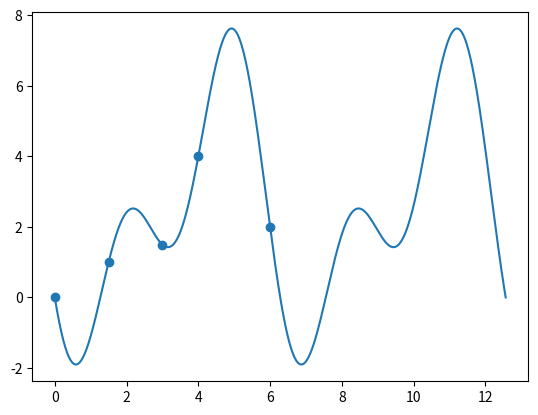

Source code (Python):
import math
import numpy as np
import matplotlib.pyplot as plt

nodes = np.array([0, 1.5, 3, 4, 6])
vals = np.array([0, 1, 1.5, 4, 2])
A = np.ones([5, 5])

for i in range(5):
    for j in range(1, 5):
        if j % 2 != 0:
            A[i, j] = np.cos((math.floor(j / 2) + 1) * nodes[i])
        else:
            A[i, j] = np.sin(j / 2 * nodes[i])

sol = np.linalg.solve(A, vals)


def trig_poly_1(x):
    return sol[0] + sol[1] * np.cos(x) + sol[2] * np.sin(x) + sol[3] * np.cos(2 * x) + sol[4] * np.sin(2 * x)


x_axis = np.linspace(0, 4 * np.pi, 1000)
plt.plot(x_axis, trig_poly_1(x_axis))
plt.scatter(nodes, vals)
plt.show()
